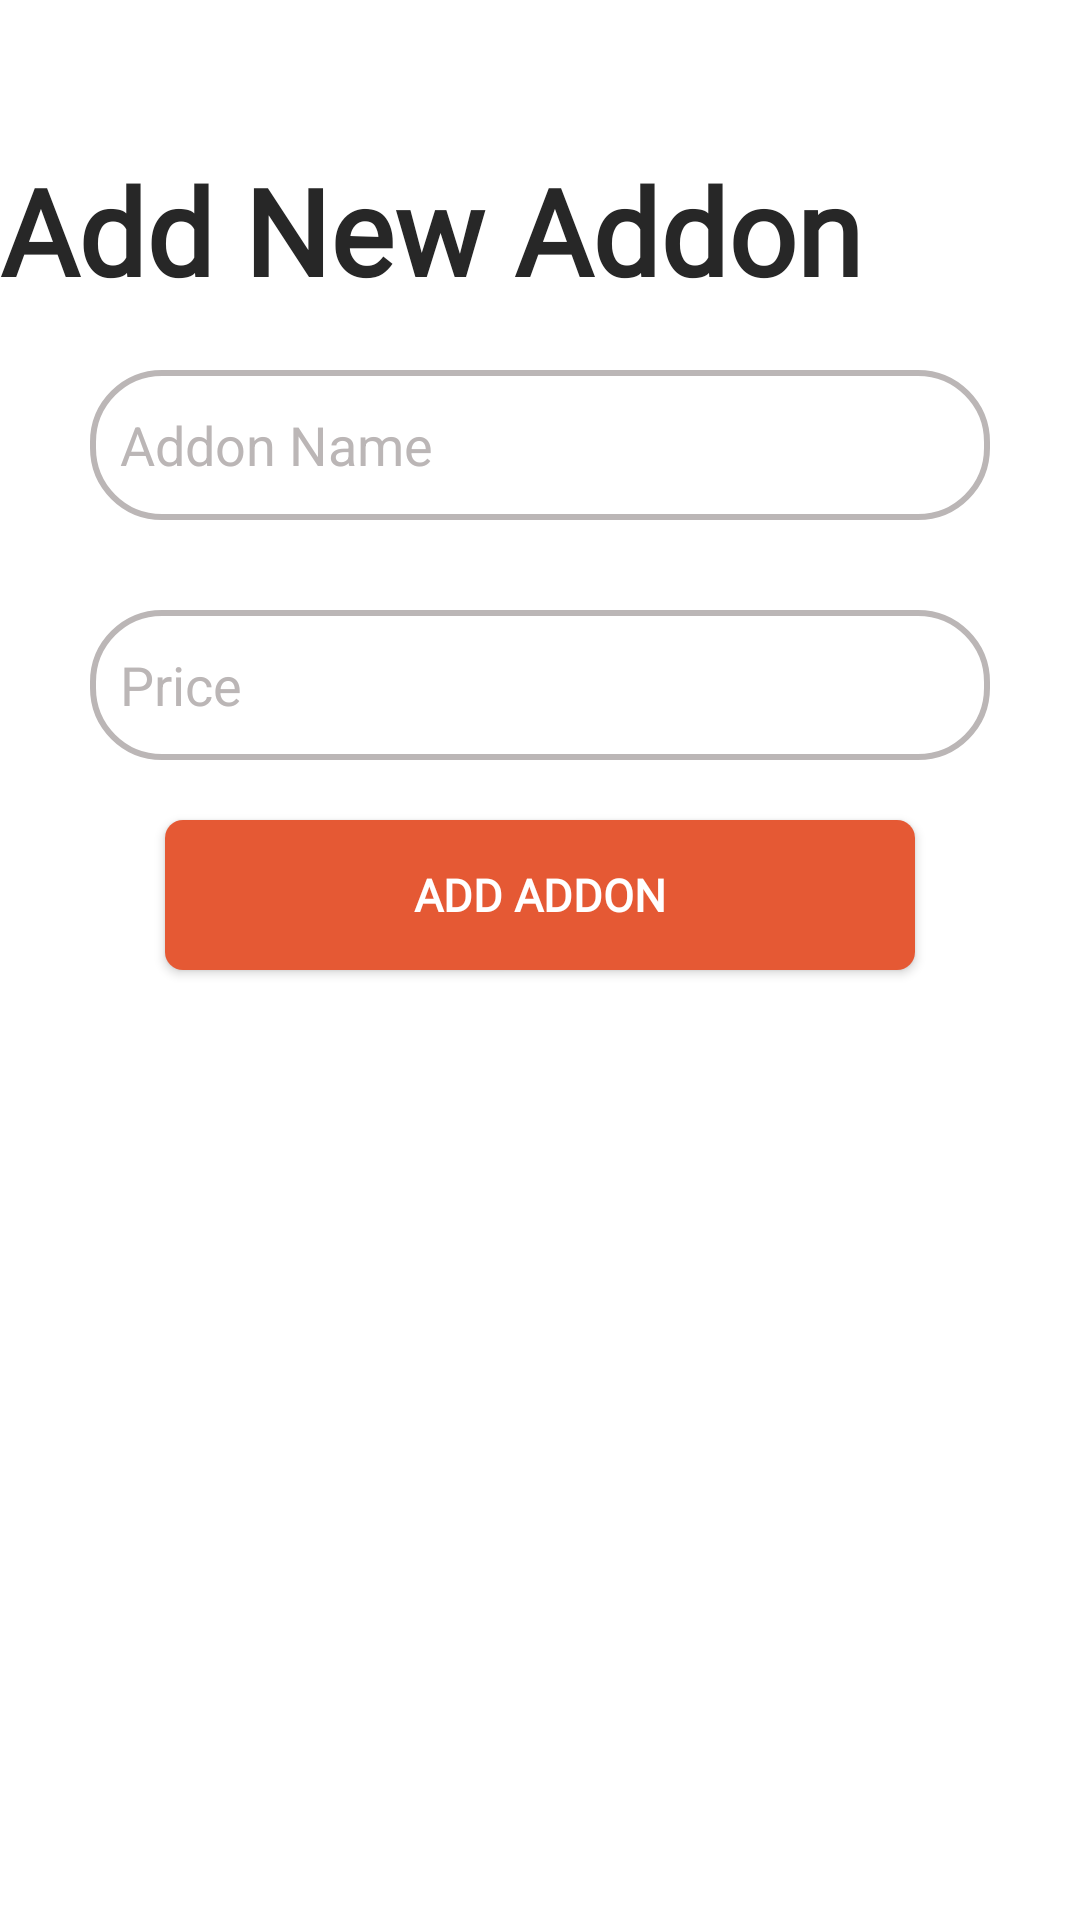

Write the Android layout XML for this screen, with the resource values it uses.
<!-- AndroidManifest.xml: application theme Theme.NewGenFoods -->
<!-- res/layout/dialog_box_add_addon.xml -->
<?xml version="1.0" encoding="utf-8"?>
<LinearLayout xmlns:android="http://schemas.android.com/apk/res/android"
    xmlns:app="http://schemas.android.com/apk/res-auto"
    android:orientation="vertical"
    android:layout_width="match_parent"
    android:layout_height="wrap_content">

    <LinearLayout
        android:layout_width="match_parent"
        android:layout_height="wrap_content"
        android:orientation="vertical"
        android:background="@color/white">

        <LinearLayout
            android:layout_width="match_parent"
            android:layout_height="wrap_content"
            android:paddingTop="10dp"
            android:paddingRight="10dp"
            android:gravity="right">

            <ImageButton
                android:id="@+id/btnCloseForm"
                android:layout_width="40dp"
                android:layout_height="40dp"
                android:background="@drawable/button_white_background_rounded"
                android:src="@drawable/ic_close"
                app:tint="@color/black" />

        </LinearLayout>

        <TextView
            android:layout_width="wrap_content"
            android:layout_height="wrap_content"
            android:text="Add New Addon"
            android:textSize="40dp"
            android:textStyle="bold"
            android:fontFamily="@font/caveat"
            android:textColor="@color/black1"/>

        <LinearLayout
            android:layout_width="match_parent"
            android:layout_height="wrap_content"
            android:gravity="center_horizontal"
            android:layout_marginTop="20dp"
            android:layout_marginBottom="30dp"
            android:orientation="vertical">


            <EditText
                android:id="@+id/name"
                android:layout_width="300dp"
                android:layout_height="50dp"
                android:paddingLeft="10dp"
                android:paddingRight="10dp"
                android:background="@drawable/edit_text_background"
                android:hint="Addon Name"
                android:textColor="@color/black1"
                android:inputType="textPersonName"
                android:drawableTint="@color/gray1"
                android:textColorHint="@color/gray1"/>

            <EditText
                android:id="@+id/price"
                android:layout_width="300dp"
                android:layout_height="50dp"
                android:paddingLeft="10dp"
                android:paddingRight="10dp"
                android:layout_marginTop="30dp"
                android:background="@drawable/edit_text_background"
                android:hint="Price"
                android:textColor="@color/black1"
                android:inputType="number"
                android:drawableTint="@color/gray1"
                android:textColorHint="@color/gray1"/>

            <Button
                android:id="@+id/btnAddAddon"
                android:layout_width="250dp"
                android:layout_height="50dp"
                android:layout_marginTop="20dp"
                android:layout_marginBottom="10dp"
                android:background="@drawable/button_red_background"
                android:fontFamily="@font/montserrat"
                android:textColor="@color/white"
                android:text="Add Addon"
                android:textStyle="bold"
                android:textSize="15dp"
                android:layout_centerHorizontal="true"
                android:layout_alignParentBottom="true"
                app:backgroundTint="@null"/>

        </LinearLayout>

    </LinearLayout>

</LinearLayout>
<!-- resources referenced by this layout -->
<resources>
  <color name="black">#FF000000</color>
  <color name="black1">#272727</color>
  <color name="gray1">#BBB6B6</color>
  <color name="white">#FFFFFFFF</color>
  <!-- drawable button_red_background (drawable) -->
  <?xml version="1.0" encoding="utf-8"?>
  <shape xmlns:android="http://schemas.android.com/apk/res/android">
  
      <solid android:color="@color/red1" />
  
      <corners android:radius="6dp" />
      <stroke android:width="0dp" />
  
  </shape>
  <!-- drawable button_white_background_rounded (drawable) -->
  <?xml version="1.0" encoding="utf-8"?>
  <shape xmlns:android="http://schemas.android.com/apk/res/android">
  
      <solid android:color="@color/white" />
  
      <corners android:radius="50dp" />
      <stroke android:width="0dp" />
  
  </shape>
  <!-- drawable edit_text_background (drawable) -->
  <?xml version="1.0" encoding="utf-8"?>
  <shape xmlns:android="http://schemas.android.com/apk/res/android">
  
      <solid android:color="@android:color/transparent"/>
      <stroke android:width="2dp"
          android:color="@color/gray1"/>
  
      <corners android:radius="23dp"/>
  
  </shape>
  <style name="Theme.NewGenFoods" parent="Theme.MaterialComponents.DayNight.NoActionBar">
          
          <item name="colorPrimary">@color/purple_500</item>
          <item name="colorPrimaryVariant">@color/purple_700</item>
          <item name="colorOnPrimary">@color/white</item>
          
          <item name="colorSecondary">@color/teal_200</item>
          <item name="colorSecondaryVariant">@color/teal_700</item>
          <item name="colorOnSecondary">@color/black</item>
          
          <item name="android:statusBarColor" tools:targetApi="l">?attr/colorPrimaryVariant</item>
          
  
          <item name="android:windowLayoutInDisplayCutoutMode" tools:targetApi="o_mr1">shortEdges</item>
      </style>
  <color name="red1">#E55934</color>
  <color name="purple_500">#FF6200EE</color>
  <color name="purple_700">#FF3700B3</color>
  <color name="teal_200">#FF03DAC5</color>
  <color name="teal_700">#FF018786</color>
</resources>
